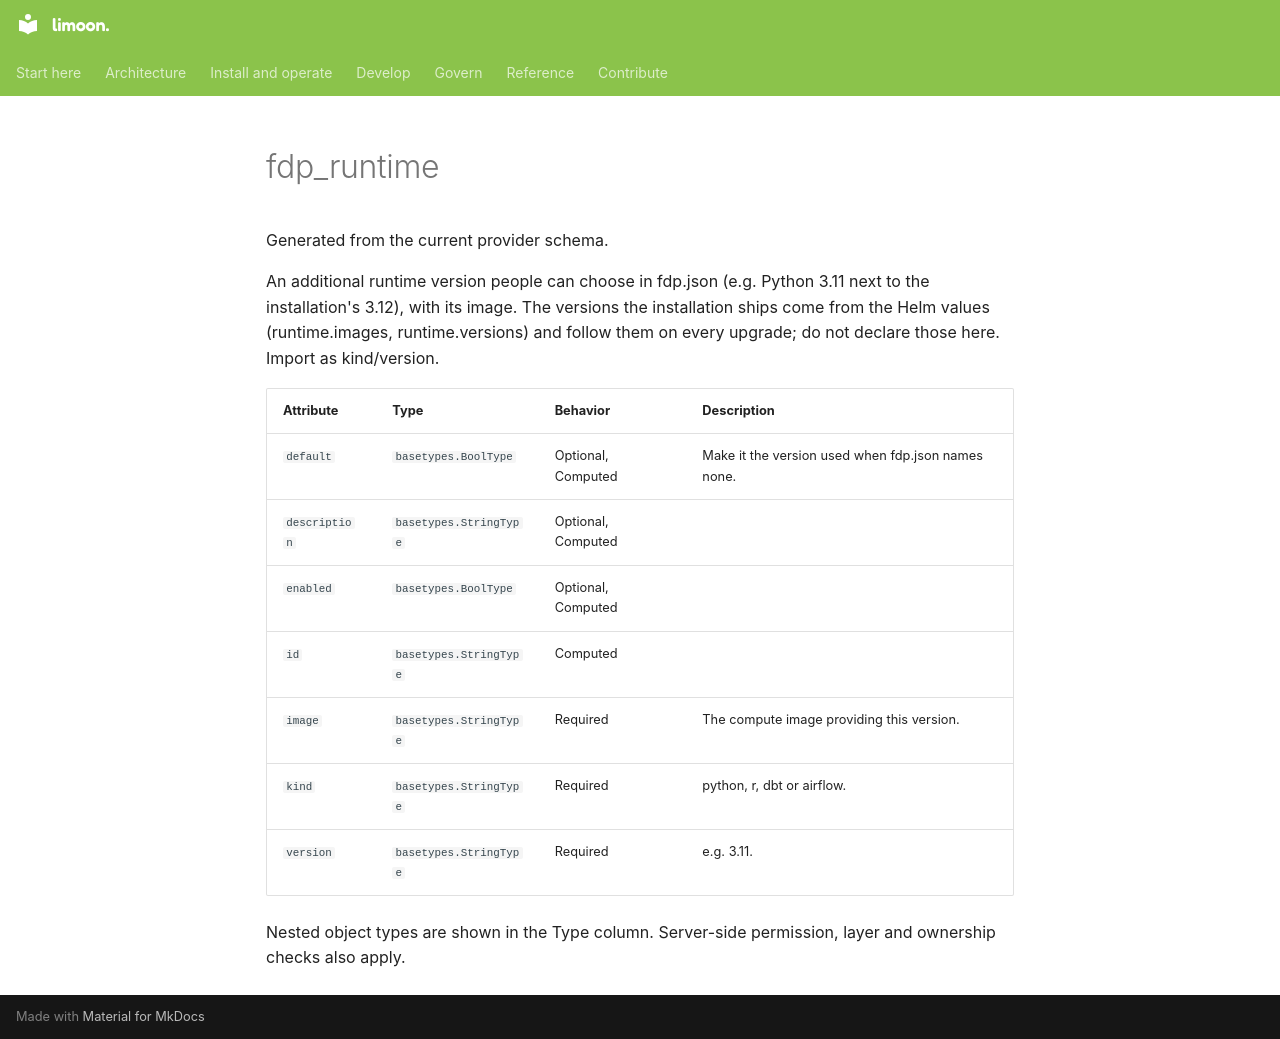

repository: Floren-App/floren-data-platform-public · page: reference/terraform/fdp_runtime/index.html · generator: mkdocs

# fdp_runtime

Generated from the current provider schema.

An additional runtime version people can choose in fdp.json (e.g. Python 3.11 next to the installation's 3.12), with its image. The versions the installation ships come from the Helm values (runtime.images, runtime.versions) and follow them on every upgrade; do not declare those here. Import as kind/version.

| Attribute | Type | Behavior | Description |
|---|---|---|---|
| `default` | `basetypes.BoolType` | Optional, Computed | Make it the version used when fdp.json names none. |
| `description` | `basetypes.StringType` | Optional, Computed |  |
| `enabled` | `basetypes.BoolType` | Optional, Computed |  |
| `id` | `basetypes.StringType` | Computed |  |
| `image` | `basetypes.StringType` | Required | The compute image providing this version. |
| `kind` | `basetypes.StringType` | Required | python, r, dbt or airflow. |
| `version` | `basetypes.StringType` | Required | e.g. 3.11. |

Nested object types are shown in the Type column. Server-side permission, layer and ownership checks also apply.
